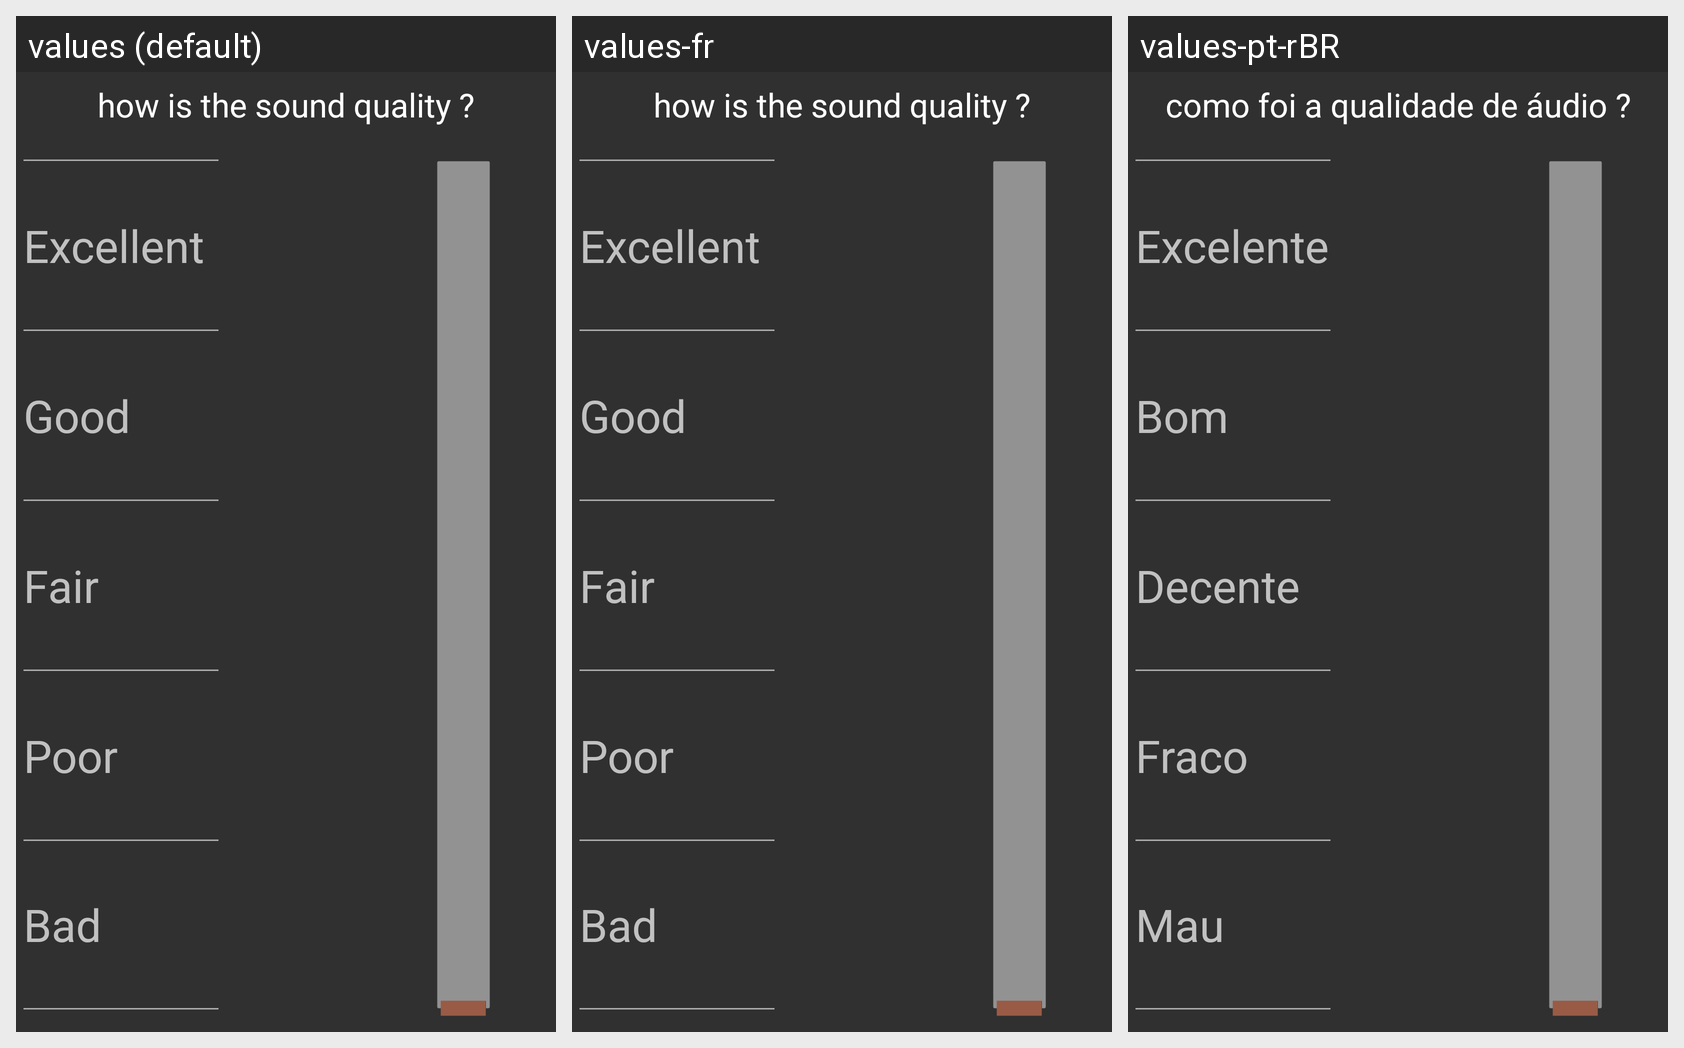

This grid shows one Android layout under several languages. Give, for every string resource on the screen, its name, the default text and each shown locale's text.
Android screen res/layout/vertical_seekbar_rating.xml rendered under 3 locales, left to right: values (default), values-fr, values-pt-rBR. Device: Nexus 5 (rendered at 1080×1920; each locale shown at half size, 540×960, under a caption strip naming it); theme Theme.AppCompat.
Other locales in the repository, not shown: values-es, values-hu, values-pt.
Strings drawn on this screen, with the default value and each locale's value (text and hints the layout hard-codes, and strings that could not be matched under every locale, appear in the picture but are not listed):

seekbar_question
  values: how is the sound quality ?
  values-fr: how is the sound quality ?  [not translated; the default value is used]
  values-pt-rBR: como foi a qualidade de áudio ?  [from values-pt]

seekbar_excellent
  values: Excellent
  values-fr: Excellent  [not translated; the default value is used]
  values-pt-rBR: Excelente  [from values-pt]

seekbar_good
  values: Good
  values-fr: Good  [not translated; the default value is used]
  values-pt-rBR: Bom  [from values-pt]

seekbar_fair
  values: Fair
  values-fr: Fair  [not translated; the default value is used]
  values-pt-rBR: Decente  [from values-pt]

seekbar_poor
  values: Poor
  values-fr: Poor  [not translated; the default value is used]
  values-pt-rBR: Fraco  [from values-pt]

seekbar_bad
  values: Bad
  values-fr: Bad  [not translated; the default value is used]
  values-pt-rBR: Mau  [from values-pt]
